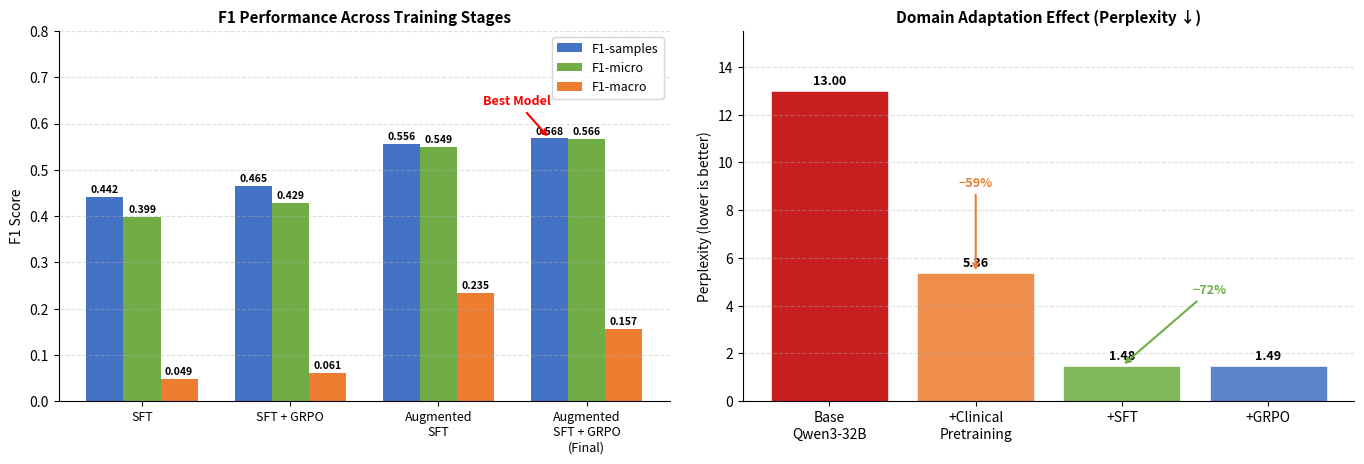

The script that saved this image:
#!/usr/bin/env python3
import matplotlib
matplotlib.use("Agg")
import matplotlib.pyplot as plt
import numpy as np

fig, (ax1, ax2) = plt.subplots(1, 2, figsize=(14, 5))
fig.patch.set_facecolor("white")

# ── LEFT: F1 bar chart ────────────────────────────────────────────────────────
models = ["SFT", "SFT + GRPO", "Augmented\nSFT", "Augmented\nSFT + GRPO\n(Final)"]
f1s  = [0.4419, 0.4647, 0.5560, 0.5677]
f1mi = [0.3990, 0.4290, 0.5486, 0.5662]
f1ma = [0.0490, 0.0610, 0.2346, 0.1565]

x = np.arange(len(models))
w = 0.25

b1 = ax1.bar(x - w, f1s,  w, label="F1-samples", color="#4472C4")
b2 = ax1.bar(x,     f1mi, w, label="F1-micro",   color="#70AD47")
b3 = ax1.bar(x + w, f1ma, w, label="F1-macro",   color="#ED7D31")

for bars in [b1, b2, b3]:
    for bar in bars:
        h = bar.get_height()
        ax1.text(bar.get_x() + bar.get_width()/2, h + 0.005,
                 f"{h:.3f}", ha="center", va="bottom", fontsize=7.5, fontweight="bold")

ax1.annotate("Best Model", xy=(3 - w, 0.5677), xytext=(2.3, 0.64),
             color="red", fontsize=9, fontweight="bold",
             arrowprops=dict(arrowstyle="->", color="red", lw=1.5))

ax1.set_xticks(x)
ax1.set_xticklabels(models, fontsize=9)
ax1.set_ylim(0, 0.8)
ax1.set_ylabel("F1 Score", fontsize=10)
ax1.set_title("F1 Performance Across Training Stages", fontsize=11, fontweight="bold")
ax1.legend(fontsize=9)
ax1.grid(axis="y", linestyle="--", alpha=0.4)
ax1.spines[["top", "right"]].set_visible(False)

# ── RIGHT: Perplexity ─────────────────────────────────────────────────────────
stages = ["Base\nQwen3-32B", "+Clinical\nPretraining", "+SFT", "+GRPO"]
perp   = [13.00, 5.36, 1.48, 1.49]
colors = ["#C00000", "#ED7D31", "#70AD47", "#4472C4"]

bars = ax2.bar(stages, perp, color=colors, alpha=0.88, edgecolor="white", linewidth=0.5)

for bar, val in zip(bars, perp):
    ax2.text(bar.get_x() + bar.get_width()/2, val + 0.15,
             f"{val:.2f}", ha="center", va="bottom", fontsize=9, fontweight="bold")

# drop annotations
ax2.annotate("−59%", xy=(1, 5.36), xytext=(1, 9.0),
             ha="center", color="#ED7D31", fontsize=9, fontweight="bold",
             arrowprops=dict(arrowstyle="->", color="#ED7D31", lw=1.5))
ax2.annotate("−72%", xy=(2, 1.48), xytext=(2.6, 4.5),
             ha="center", color="#70AD47", fontsize=9, fontweight="bold",
             arrowprops=dict(arrowstyle="->", color="#70AD47", lw=1.5))

ax2.set_ylim(0, 15.5)
ax2.set_ylabel("Perplexity (lower is better)", fontsize=10)
ax2.set_title("Domain Adaptation Effect (Perplexity ↓)", fontsize=11, fontweight="bold")
ax2.grid(axis="y", linestyle="--", alpha=0.4)
ax2.spines[["top", "right"]].set_visible(False)

plt.tight_layout(pad=2.0)
out = "results_chart.png"
plt.savefig(out, dpi=200, bbox_inches="tight")
print(f"Saved → {out}")
